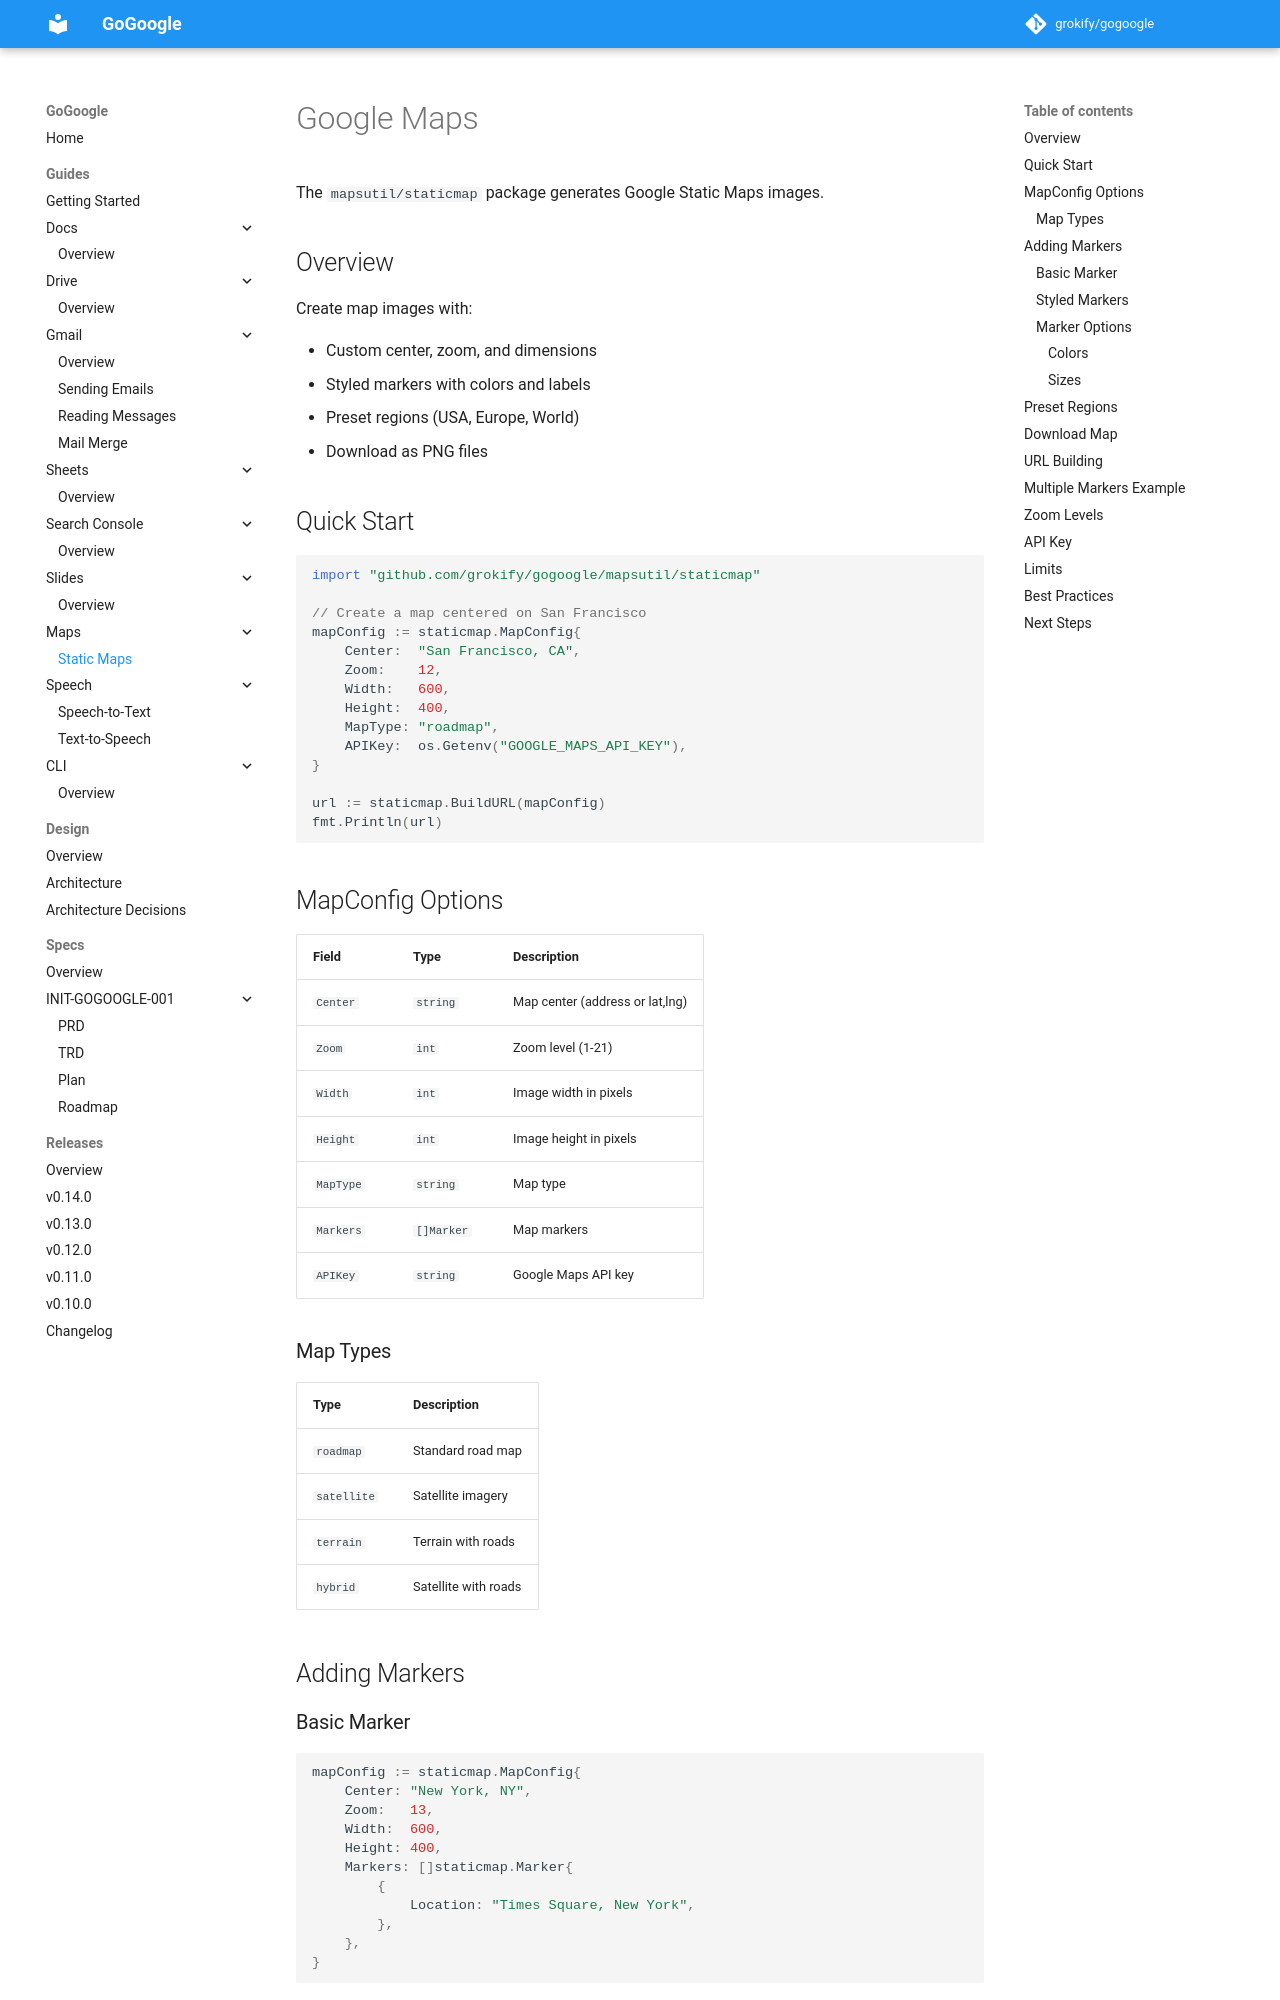

repository: grokify/gogoogle · page: guides/maps/index.html · generator: mkdocs

# Google Maps

The `mapsutil/staticmap` package generates Google Static Maps images.

## Overview

Create map images with:

- Custom center, zoom, and dimensions
- Styled markers with colors and labels
- Preset regions (USA, Europe, World)
- Download as PNG files

## Quick Start

```go
import "github.com/grokify/gogoogle/mapsutil/staticmap"

// Create a map centered on San Francisco
mapConfig := staticmap.MapConfig{
    Center:  "San Francisco, CA",
    Zoom:    12,
    Width:   600,
    Height:  400,
    MapType: "roadmap",
    APIKey:  os.Getenv("GOOGLE_MAPS_API_KEY"),
}

url := staticmap.BuildURL(mapConfig)
fmt.Println(url)
```

## MapConfig Options

| Field | Type | Description |
|-------|------|-------------|
| `Center` | `string` | Map center (address or lat,lng) |
| `Zoom` | `int` | Zoom level (1-21) |
| `Width` | `int` | Image width in pixels |
| `Height` | `int` | Image height in pixels |
| `MapType` | `string` | Map type |
| `Markers` | `[]Marker` | Map markers |
| `APIKey` | `string` | Google Maps API key |

### Map Types

| Type | Description |
|------|-------------|
| `roadmap` | Standard road map |
| `satellite` | Satellite imagery |
| `terrain` | Terrain with roads |
| `hybrid` | Satellite with roads |

## Adding Markers

### Basic Marker

```go
mapConfig := staticmap.MapConfig{
    Center: "New York, NY",
    Zoom:   13,
    Width:  600,
    Height: 400,
    Markers: []staticmap.Marker{
        {
            Location: "Times Square, New York",
        },
    },
}
```
